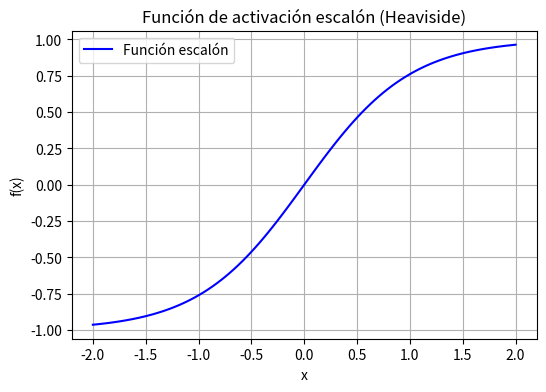

Write the Python code that produced this figure.
import numpy as np 
import matplotlib.pyplot as plt

def tanh_hyperbolic(x):
    return np.tanh(x)

x = np.linspace(-2, 2, 100)
y = tanh_hyperbolic(x)

# Graficar
plt.figure(figsize=(6, 4))
plt.plot(x, y, label='Función escalón', color='blue')
plt.title('Función de activación escalón (Heaviside)')
plt.xlabel('x')
plt.ylabel('f(x)')
plt.grid(True)
plt.legend()
plt.show()
